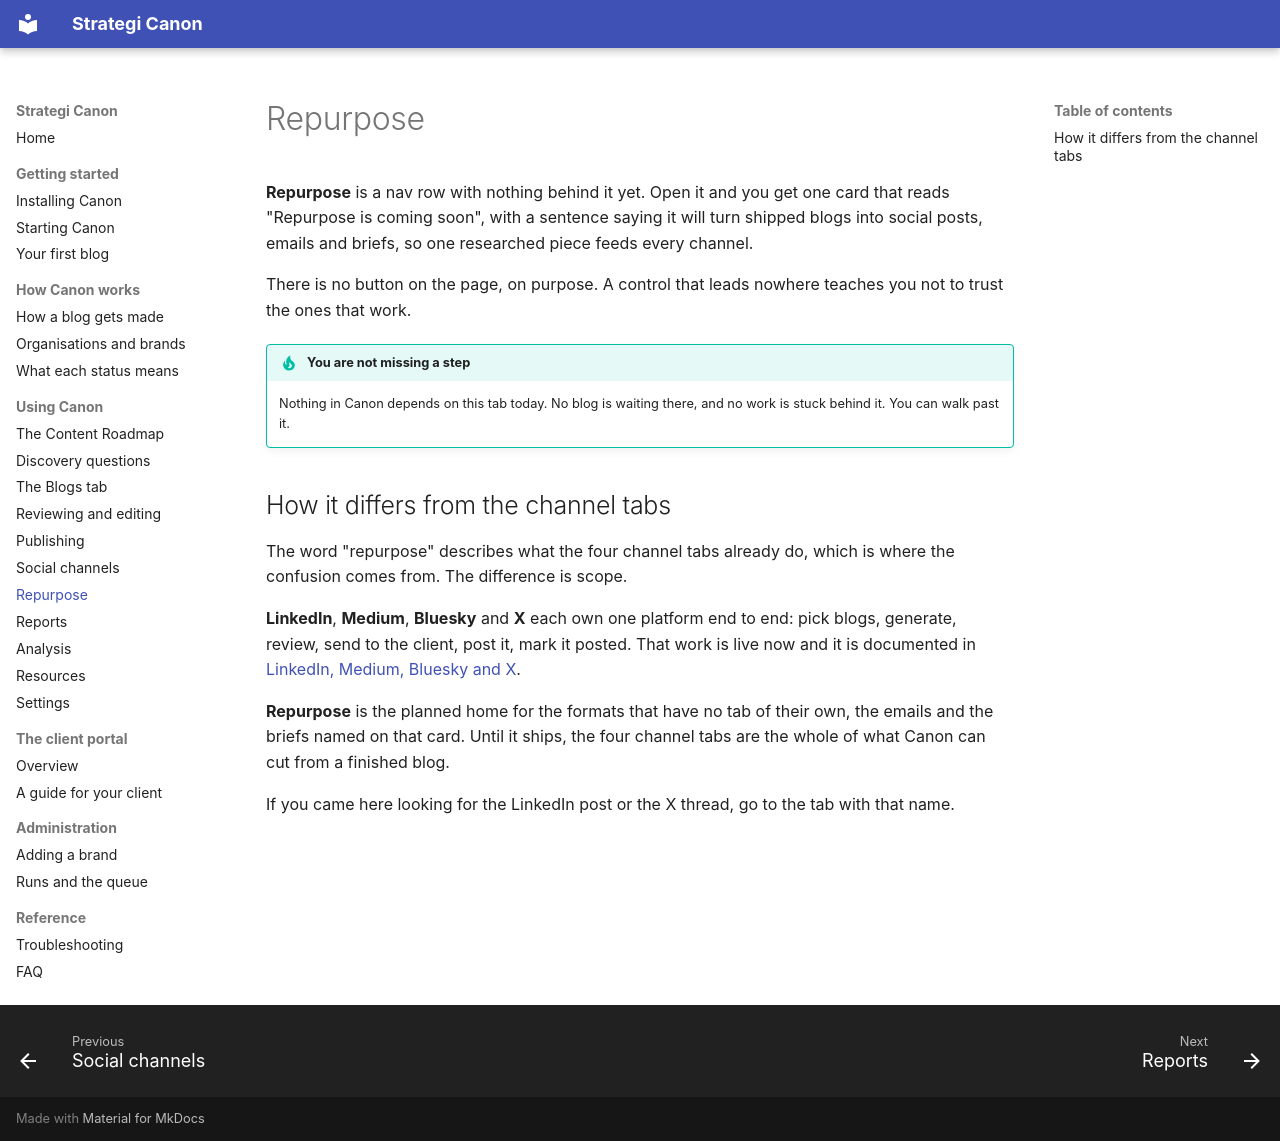

repository: Strategi-GEO/Canon · page: guide/repurpose/index.html · generator: mkdocs

# Repurpose

**Repurpose** is a nav row with nothing behind it yet. Open it and you get one card that reads "Repurpose is coming soon", with a sentence saying it will turn shipped blogs into social posts, emails and briefs, so one researched piece feeds every channel.

There is no button on the page, on purpose. A control that leads nowhere teaches you not to trust the ones that work.

!!! tip "You are not missing a step"
    Nothing in Canon depends on this tab today. No blog is waiting there, and no work is stuck behind it. You can walk past it.

## How it differs from the channel tabs

The word "repurpose" describes what the four channel tabs already do, which is where the confusion comes from. The difference is scope.

**LinkedIn**, **Medium**, **Bluesky** and **X** each own one platform end to end: pick blogs, generate, review, send to the client, post it, mark it posted. That work is live now and it is documented in [LinkedIn, Medium, Bluesky and X](channels.md).

**Repurpose** is the planned home for the formats that have no tab of their own, the emails and the briefs named on that card. Until it ships, the four channel tabs are the whole of what Canon can cut from a finished blog.

If you came here looking for the LinkedIn post or the X thread, go to the tab with that name.
